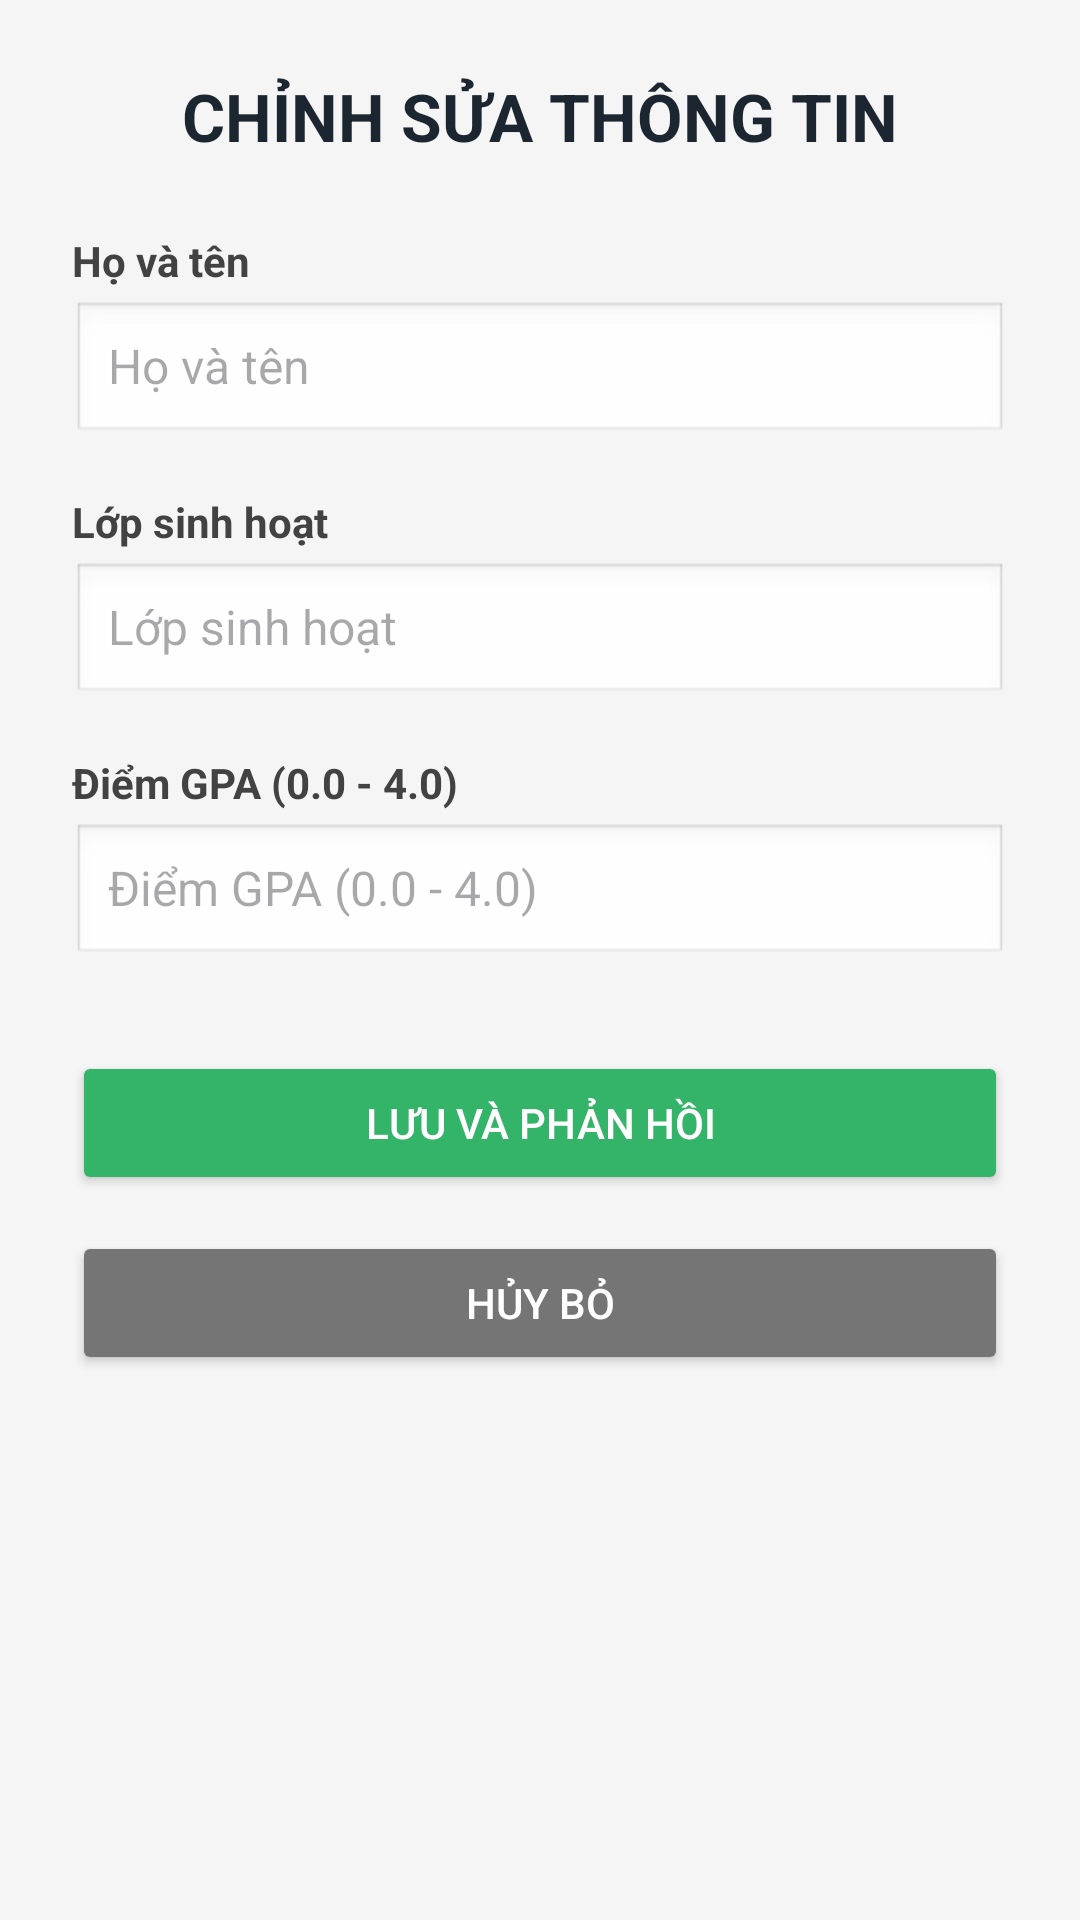

This screen was rendered from an Android layout file. Write that file and the resources it references.
<!-- AndroidManifest.xml: application theme Theme.StudentProfile_Lab3 -->
<!-- res/layout/activity_edit_profile.xml -->
<?xml version="1.0" encoding="utf-8"?>
<ScrollView xmlns:android="http://schemas.android.com/apk/res/android"
    android:layout_width="match_parent"
    android:layout_height="match_parent"
    android:background="#F5F5F5"
    android:fillViewport="true">

    <LinearLayout
        android:layout_width="match_parent"
        android:layout_height="wrap_content"
        android:orientation="vertical"
        android:padding="24dp">

        <TextView
            android:layout_width="match_parent"
            android:layout_height="wrap_content"
            android:layout_marginBottom="24dp"
            android:gravity="center"
            android:text="CHỈNH SỬA THÔNG TIN"
            android:textColor="#1B2631"
            android:textSize="22sp"
            android:textStyle="bold" />

        <TextView
            android:layout_width="wrap_content"
            android:layout_height="wrap_content"
            android:layout_marginBottom="4dp"
            android:text="Họ và tên"
            android:textColor="#424242"
            android:textSize="14sp"
            android:textStyle="bold" />

        <EditText
            android:id="@+id/edtName"
            android:layout_width="match_parent"
            android:layout_height="48dp"
            android:layout_marginBottom="16dp"
            android:background="@android:drawable/edit_text"
            android:hint="Họ và tên"
            android:inputType="textPersonName"
            android:paddingHorizontal="12dp"
            android:textColor="#212121"
            android:textSize="16sp" />

        <TextView
            android:layout_width="wrap_content"
            android:layout_height="wrap_content"
            android:layout_marginBottom="4dp"
            android:text="Lớp sinh hoạt"
            android:textColor="#424242"
            android:textSize="14sp"
            android:textStyle="bold" />

        <EditText
            android:id="@+id/edtClass"
            android:layout_width="match_parent"
            android:layout_height="48dp"
            android:layout_marginBottom="16dp"
            android:background="@android:drawable/edit_text"
            android:hint="Lớp sinh hoạt"
            android:inputType="text"
            android:paddingHorizontal="12dp"
            android:textColor="#212121"
            android:textSize="16sp" />

        <TextView
            android:layout_width="wrap_content"
            android:layout_height="wrap_content"
            android:layout_marginBottom="4dp"
            android:text="Điểm GPA (0.0 - 4.0)"
            android:textColor="#424242"
            android:textSize="14sp"
            android:textStyle="bold" />

        <EditText
            android:id="@+id/edtGpa"
            android:layout_width="match_parent"
            android:layout_height="48dp"
            android:layout_marginBottom="28dp"
            android:background="@android:drawable/edit_text"
            android:hint="Điểm GPA (0.0 - 4.0)"
            android:inputType="numberDecimal"
            android:paddingHorizontal="12dp"
            android:textColor="#212121"
            android:textSize="16sp" />

        <Button
            android:id="@+id/btnSave"
            android:layout_width="match_parent"
            android:layout_height="wrap_content"
            android:layout_marginBottom="12dp"
            android:backgroundTint="#34B469"
            android:text="Lưu và Phản Hồi"
            android:textColor="#FFFFFF" />

        <Button
            android:id="@+id/btnCancel"
            android:layout_width="match_parent"
            android:layout_height="wrap_content"
            android:backgroundTint="#757575"
            android:text="Hủy Bỏ"
            android:textColor="#FFFFFF" />

    </LinearLayout>
</ScrollView>
<!-- resources referenced by this layout -->
<resources>
  <style name="Theme.StudentProfile_Lab3" parent="Base.Theme.StudentProfile_Lab3" />
  <style name="Base.Theme.StudentProfile_Lab3" parent="Theme.Material3.DayNight.NoActionBar">
          
          
      </style>
</resources>
